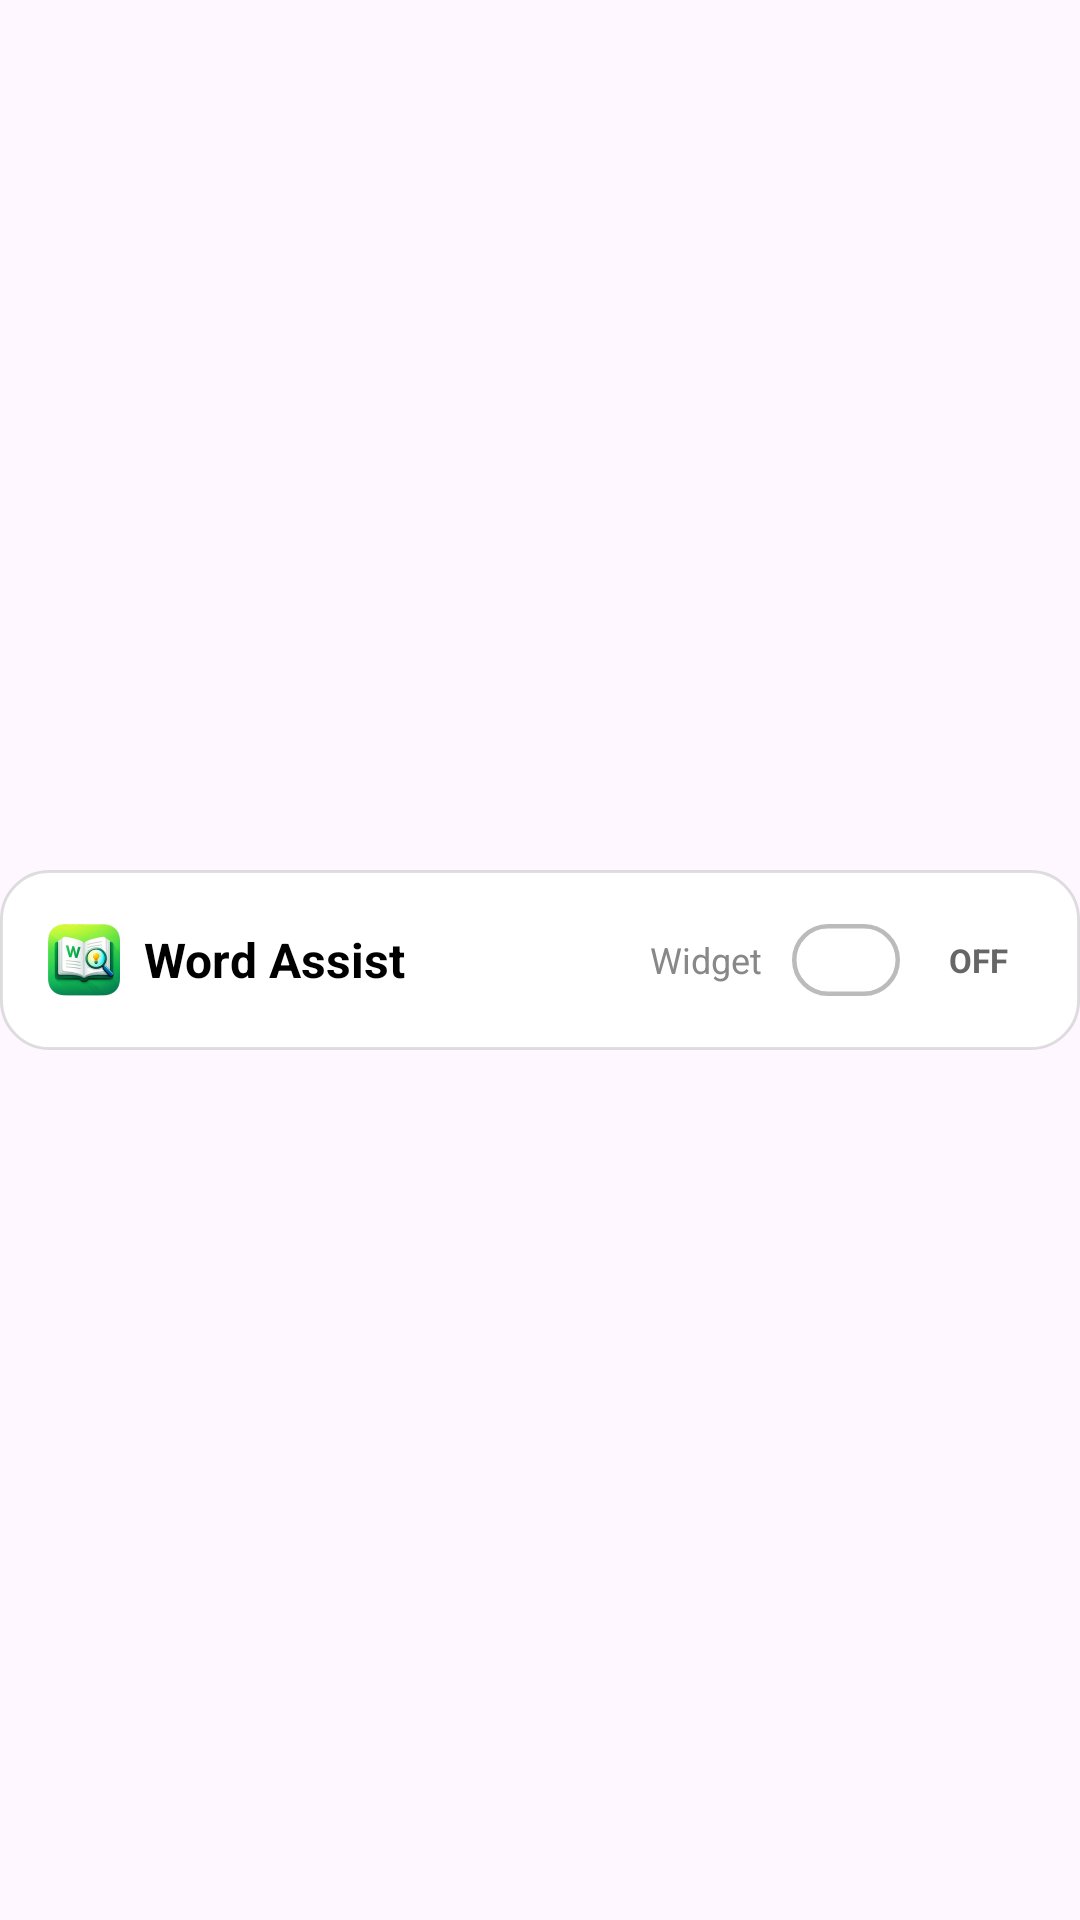

Layout XML and referenced resources for this Android screen:
<!-- AndroidManifest.xml: application theme Theme.WordAssist -->
<!-- res/layout/widget_layout_v2.xml -->
<?xml version="1.0" encoding="utf-8"?>
<RelativeLayout xmlns:android="http://schemas.android.com/apk/res/android"
    android:layout_width="match_parent"
    android:layout_height="match_parent">

    
    <LinearLayout
        android:layout_width="match_parent"
        android:layout_height="60dp"
        android:layout_centerInParent="true"
        android:orientation="horizontal"
        android:paddingHorizontal="16dp"
        android:gravity="center_vertical"
        android:background="@drawable/widget_background"
        android:clickable="true"
        android:focusable="true">

        
        <LinearLayout
            android:layout_width="0dp"
            android:layout_height="wrap_content"
            android:layout_weight="1"
            android:orientation="horizontal"
            android:gravity="center_vertical">
            
            <ImageView
                android:layout_width="24dp"
                android:layout_height="24dp"
                android:src="@mipmap/ic_launcher"
                android:layout_marginEnd="8dp" />

            <TextView
                android:id="@+id/widget_title"
                android:layout_width="wrap_content"
                android:layout_height="wrap_content"
                android:text="Word Assist"
                android:textSize="16sp"
                android:textStyle="bold"
                android:textColor="@android:color/black"
                android:maxLines="1"
                android:ellipsize="end" />
        </LinearLayout>

        
        <LinearLayout
            android:layout_width="wrap_content"
            android:layout_height="wrap_content"
            android:orientation="horizontal"
            android:gravity="center_vertical">

            <TextView
                android:layout_width="wrap_content"
                android:layout_height="wrap_content"
                android:text="Widget"
                android:textSize="12sp"
                android:maxLines="1"
                android:layout_marginEnd="8dp"
                android:textColor="#888888" />

            <ImageView
                android:id="@+id/widget_toggle_image"
                android:layout_width="40dp"
                android:layout_height="24dp"
                android:src="@drawable/widget_switch_off"
                android:contentDescription="Toggle" />

            <TextView
                android:id="@+id/widget_status_text"
                android:layout_width="36dp"
                android:layout_height="wrap_content"
                android:text="OFF"
                android:textSize="11sp"
                android:textStyle="bold"
                android:textColor="#666666"
                android:layout_marginStart="6dp"
                android:gravity="center" />
        </LinearLayout>

    </LinearLayout>

</RelativeLayout>
<!-- resources referenced by this layout -->
<resources>
  <!-- drawable widget_background (drawable) -->
  <?xml version="1.0" encoding="utf-8"?>
  <ripple xmlns:android="http://schemas.android.com/apk/res/android"
      android:color="#20FFFFFF">
      <item>
          <shape android:shape="rectangle">
              <solid android:color="@android:color/white" />
              <corners android:radius="16dp" />
              <stroke android:width="1dp" android:color="#20000000" />
          </shape>
      </item>
  </ripple>
  <!-- drawable widget_switch_off (drawable) -->
  <?xml version="1.0" encoding="utf-8"?>
  <shape xmlns:android="http://schemas.android.com/apk/res/android"
      android:shape="rectangle">
      <solid android:color="#80FFFFFF" />
      <corners android:radius="16dp" />
      <size android:width="48dp" android:height="32dp" />
      <stroke android:width="2dp" android:color="#BBBBBB" />
      <padding android:left="4dp" android:right="28dp" android:top="4dp" android:bottom="4dp" />
  </shape>
  <!-- mipmap ic_launcher: png bitmap (mipmap-hdpi, 13215 bytes) -->
  <style name="Theme.WordAssist" parent="Base.Theme.WordAssist" />
  <style name="Base.Theme.WordAssist" parent="Theme.Material3.DayNight.NoActionBar">
          
          
      </style>
</resources>
